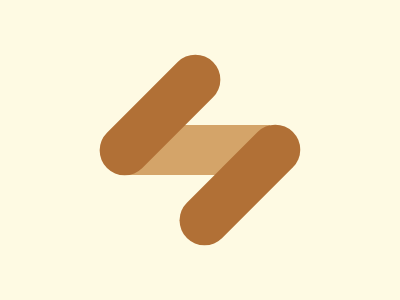

Write a web page that renders exactly this picture using CSS.

<!-- 
  - Link: https://cssbattle.dev/play/DnR1zAzberQ2WGOTX1NH
  - Attempt: #1
    • Score: 628.54 (100.0% match)
    • Characters: 277 characters
-->


<style>
  * {
    background: linear-gradient(#D4A469,#D4A469) 120px/150px 50px no-repeat #FEFAE3;
  }
  *>* {
    width:150;
    height:50;
    background: #B17036;
    rotate: -45deg;
    border-radius: 50px;
    margin: 90 85;
    box-shadow: 7px 106px #B17036;
  }
</style>